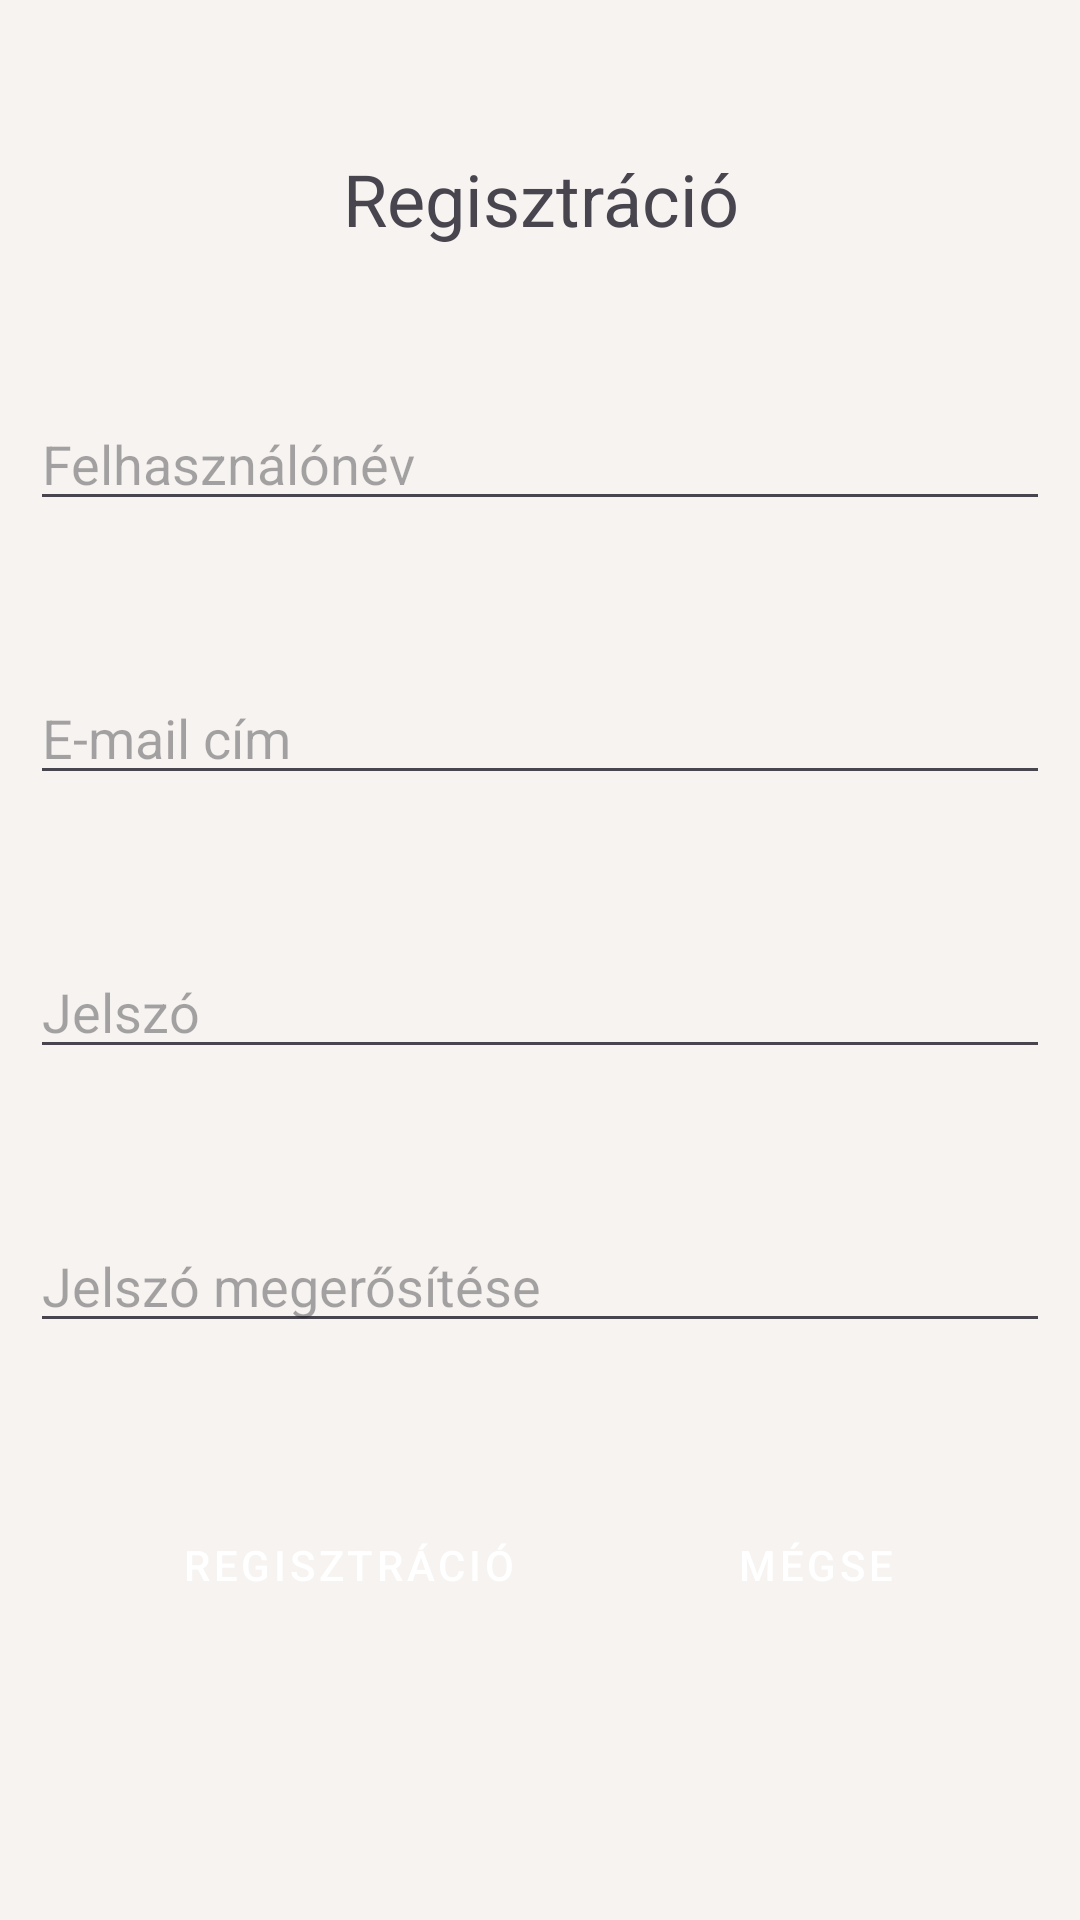

Write the Android layout XML for this screen, with the resource values it uses.
<!-- AndroidManifest.xml: application theme Theme.Ekszerwebshop -->
<!-- res/layout/activity_register.xml -->
<?xml version="1.0" encoding="utf-8"?>
<RelativeLayout xmlns:android="http://schemas.android.com/apk/res/android"
    xmlns:tools="http://schemas.android.com/tools"
    xmlns:app="http://schemas.android.com/apk/res-auto"
    android:id="@+id/main"
    android:layout_width="match_parent"
    android:layout_height="match_parent"
    tools:context=".RegisterActivity"
    android:background="#F6F3F0">

    <TextView
        android:id="@+id/registrationTextView"
        android:layout_width="match_parent"
        android:layout_height="wrap_content"
        android:layout_marginTop="50dp"
        android:text="@string/registration"
        android:textSize="24sp"
        android:layout_alignParentStart="true"
        android:layout_alignParentEnd="true"
        android:textAlignment="center"
        />

    <EditText
        android:id="@+id/usernameEditText"
        android:layout_width="match_parent"
        android:layout_height="wrap_content"
        android:layout_marginTop="50dp"
        android:layout_marginLeft="10dp"
        android:layout_marginRight="10dp"
        android:ems="10"
        android:layout_alignParentStart="true"
        android:layout_alignParentEnd="true"
        android:hint="@string/username"
        android:inputType="textPersonName"
        android:layout_below="@id/registrationTextView"

        />

    <EditText
        android:id="@+id/userEmailEditText"
        android:layout_width="match_parent"
        android:layout_height="wrap_content"
        android:layout_marginTop="50dp"
        android:layout_marginLeft="10dp"
        android:layout_marginRight="10dp"
        android:ems="10"
        android:layout_alignParentStart="true"
        android:layout_alignParentEnd="true"
        android:hint="@string/email_address"
        android:inputType="textEmailAddress"
        android:layout_below="@id/usernameEditText"

        />

    <EditText
        android:id="@+id/passwordEditText"
        android:layout_width="match_parent"
        android:layout_height="wrap_content"
        android:layout_marginTop="50dp"
        android:layout_marginLeft="10dp"
        android:layout_marginRight="10dp"
        android:ems="10"
        android:layout_alignParentStart="true"
        android:layout_alignParentEnd="true"
        android:hint="@string/password"
        android:inputType="textPassword"
        android:layout_below="@id/userEmailEditText"

        />

    <EditText
        android:id="@+id/passwordAgainEditText"
        android:layout_width="match_parent"
        android:layout_height="wrap_content"
        android:layout_marginTop="50dp"

        android:layout_marginLeft="10dp"
        android:layout_marginRight="10dp"
        android:ems="10"
        android:layout_alignParentStart="true"
        android:layout_alignParentEnd="true"
         android:hint="@string/password_again"
        android:inputType="textPassword"
        android:layout_below="@id/passwordEditText"

        />

    <LinearLayout
        android:id="@+id/gombokreg"
        android:layout_width="wrap_content"
        android:layout_height="wrap_content"
        android:orientation="horizontal"
        android:layout_below="@id/passwordAgainEditText"
        android:layout_marginTop="50dp"
        android:layout_centerHorizontal="true"
        >


        <Button
            android:layout_width="wrap_content"
            android:layout_height="wrap_content"
            android:text="@string/registration"
            android:onClick="register"
            style="@style/Widget.MaterialComponents.Button"
            android:backgroundTint="#4CAF50"



            />

        <Button
            android:layout_width="wrap_content"
            android:layout_height="wrap_content"
            android:layout_marginStart="40dp"
            android:text="@string/cancel"
            android:onClick="cancel"
            style="@style/Widget.MaterialComponents.Button"
            android:backgroundTint="#E91E63"



            />





    </LinearLayout>




</RelativeLayout>
<!-- resources referenced by this layout -->
<resources>
  <string name="cancel">Mégse</string>
  <string name="email_address">E-mail cím</string>
  <string name="password">Jelszó</string>
  <string name="password_again">Jelszó megerősítése</string>
  <string name="registration">Regisztráció</string>
  <string name="username">Felhasználónév</string>
  <style name="Theme.Ekszerwebshop" parent="Base.Theme.Ekszerwebshop" />
  <style name="Base.Theme.Ekszerwebshop" parent="Theme.Material3.DayNight.NoActionBar">
          
          
      </style>
</resources>
